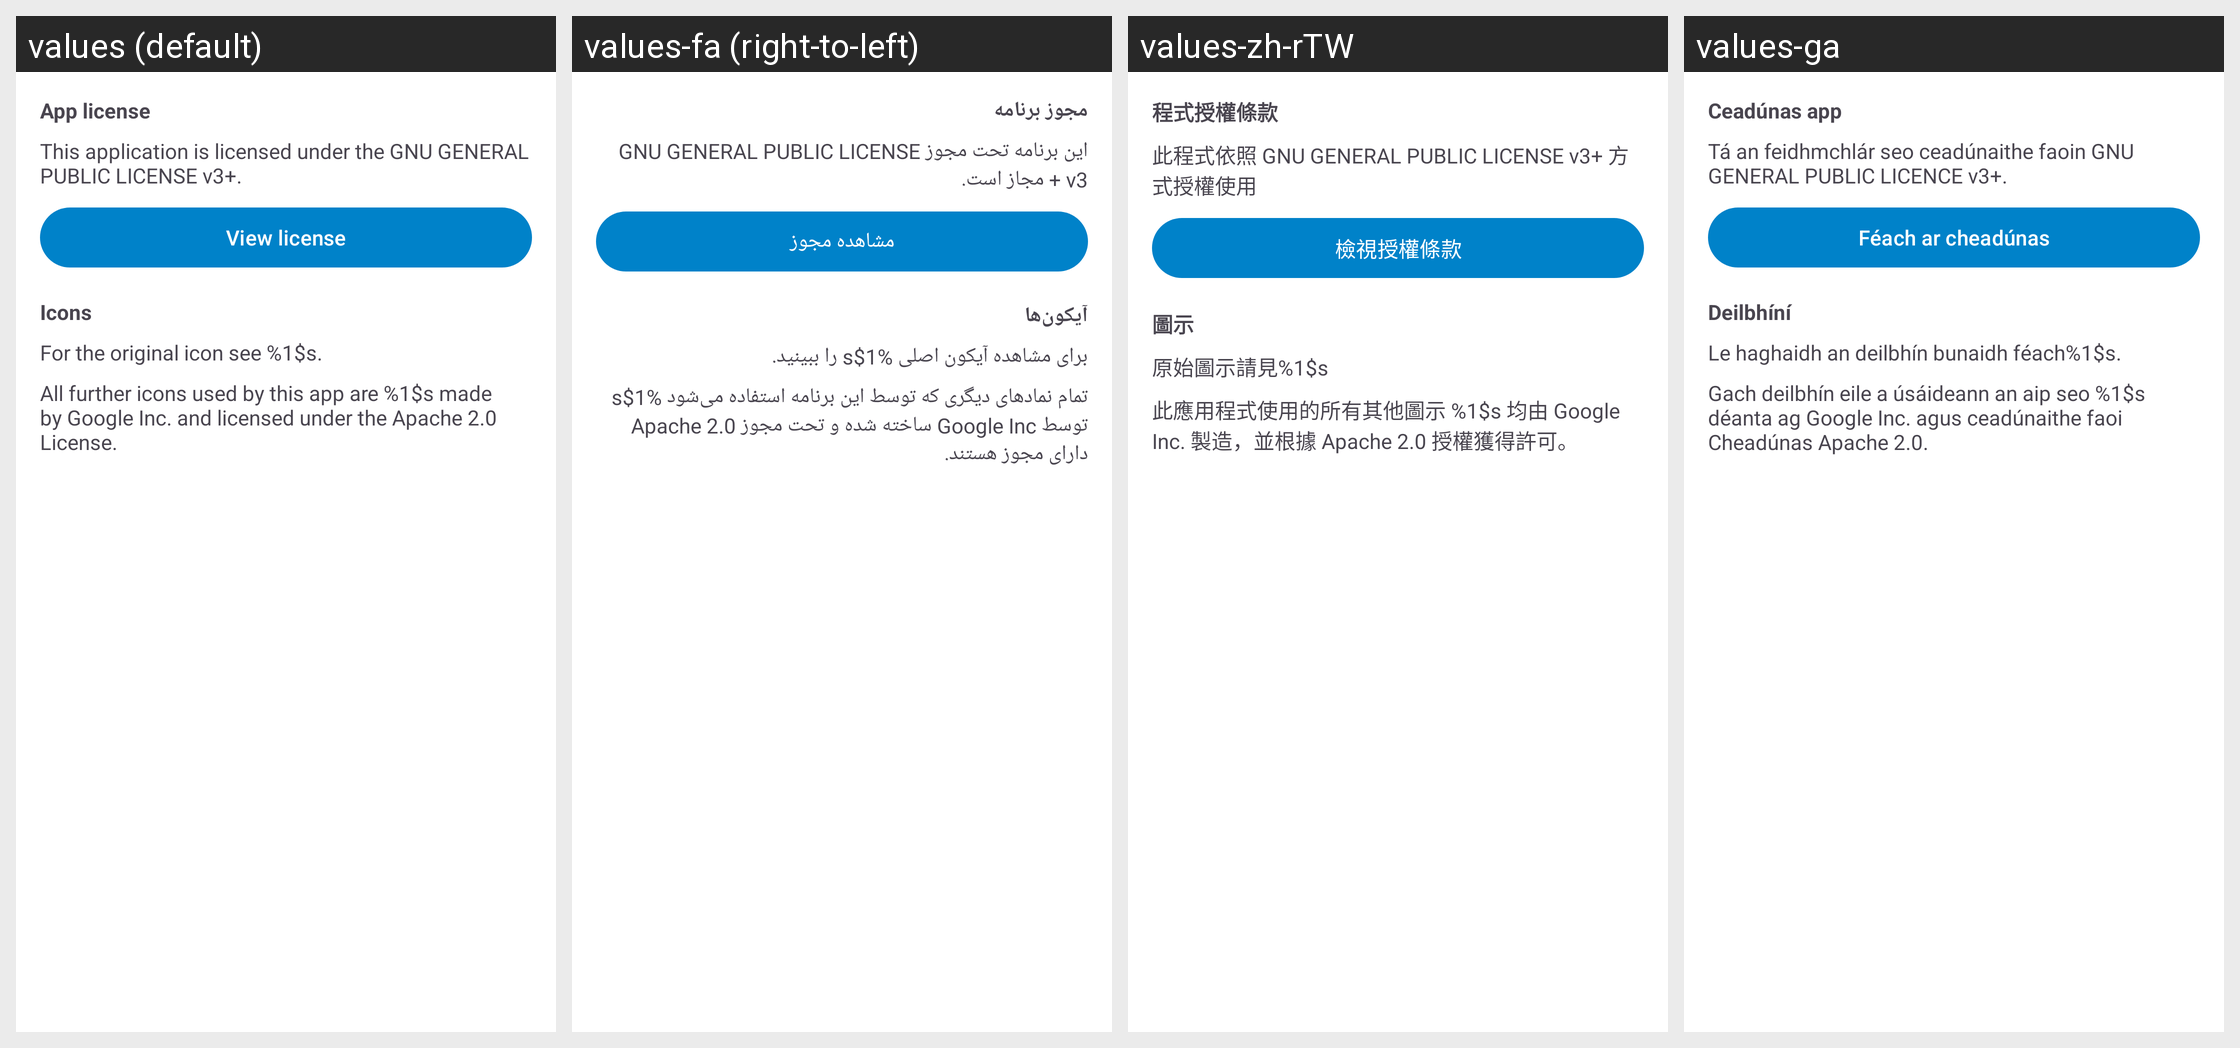

Translations of the strings shown on this Android screen, per locale in the grid:
Android screen res/layout/fragment_about_license_tab.xml rendered under 4 locales, left to right: values (default), values-fa (right-to-left), values-zh-rTW, values-ga. Device: Nexus 5 (rendered at 1080×1920; each locale shown at half size, 540×960, under a caption strip naming it); theme AppTheme.
Other locales in the repository, not shown: values-ar, values-ast, values-bg-rBG, values-ca, values-cs, values-cs-rCZ, values-cy-rGB, values-da, values-de, values-de-rDE, values-el, values-en-rGB, values-es, values-es-rAR, values-es-rCL, values-es-rCO, values-es-rDO, values-es-rEC, values-es-rGT, values-es-rHN, values-es-rMX, values-es-rNI, values-es-rPA, values-es-rPE, values-es-rPR, values-es-rSV, values-es-rUY, values-et-rEE, values-eu, values-fi-rFI, values-fr, values-gl, values-he, values-hr, values-hu-rHU, values-hy, values-id, values-is, values-it, values-ja-rJP, values-ka, values-ka-rGE, values-ko, values-lo, values-lt-rLT, values-lv, values-mk, values-nb-rNO, values-nl, values-oc, values-pl, values-pt-rBR, values-pt-rPT, values-ro, values-ru, values-sc, values-sk-rSK, values-sl, values-sq, values-sr, values-sr-rSP, values-sv, values-sw, values-tr, values-ug, values-uk, values-uz, values-vi, values-zh-rCN, values-zh-rHK.
Strings drawn on this screen, with the default value and each locale's value (text and hints the layout hard-codes, and strings that could not be matched under every locale, appear in the picture but are not listed):

about_app_license_title
  values: App license
  values-fa: مجوز برنامه
  values-zh-rTW: 程式授權條款
  values-ga: Ceadúnas app

about_app_license
  values: This application is licensed under the GNU GENERAL PUBLIC LICENSE v3+.
  values-fa: این برنامه تحت مجوز GNU GENERAL PUBLIC LICENSE v3 + مجاز است.
  values-zh-rTW: 此程式依照 GNU GENERAL PUBLIC LICENSE v3+ 方式授權使用
  values-ga: Tá an feidhmchlár seo ceadúnaithe faoin GNU GENERAL PUBLIC LICENCE v3+.

about_app_license_button
  values: View license
  values-fa: مشاهده مجوز
  values-zh-rTW: 檢視授權條款
  values-ga: Féach ar cheadúnas

about_icons_disclaimer_title
  values: Icons
  values-fa: آیکون‌ها
  values-zh-rTW: 圖示
  values-ga: Deilbhíní

about_icons_disclaimer_app_icon
  values: For the original icon see %1$s.
  values-fa: برای مشاهده آیکون اصلی %1$s را ببینید.
  values-zh-rTW: 原始圖示請見%1$s
  values-ga: Le haghaidh an deilbhín bunaidh féach%1$s.

about_icons_disclaimer_mdi_icons
  values: All further icons used by this app are %1$s made by Google Inc. and licensed under the Apache 2.0 License.
  values-fa: تمام نمادهای دیگری که توسط این برنامه استفاده می‌شود %1$s توسط Google Inc ساخته شده و تحت مجوز Apache 2.0 دارای مجوز هستند.
  values-zh-rTW: 此應用程式使用的所有其他圖示 %1$s 均由 Google Inc. 製造，並根據 Apache 2.0 授權獲得許可。
  values-ga: Gach deilbhín eile a úsáideann an aip seo %1$s déanta ag Google Inc. agus ceadúnaithe faoi Cheadúnas Apache 2.0.
